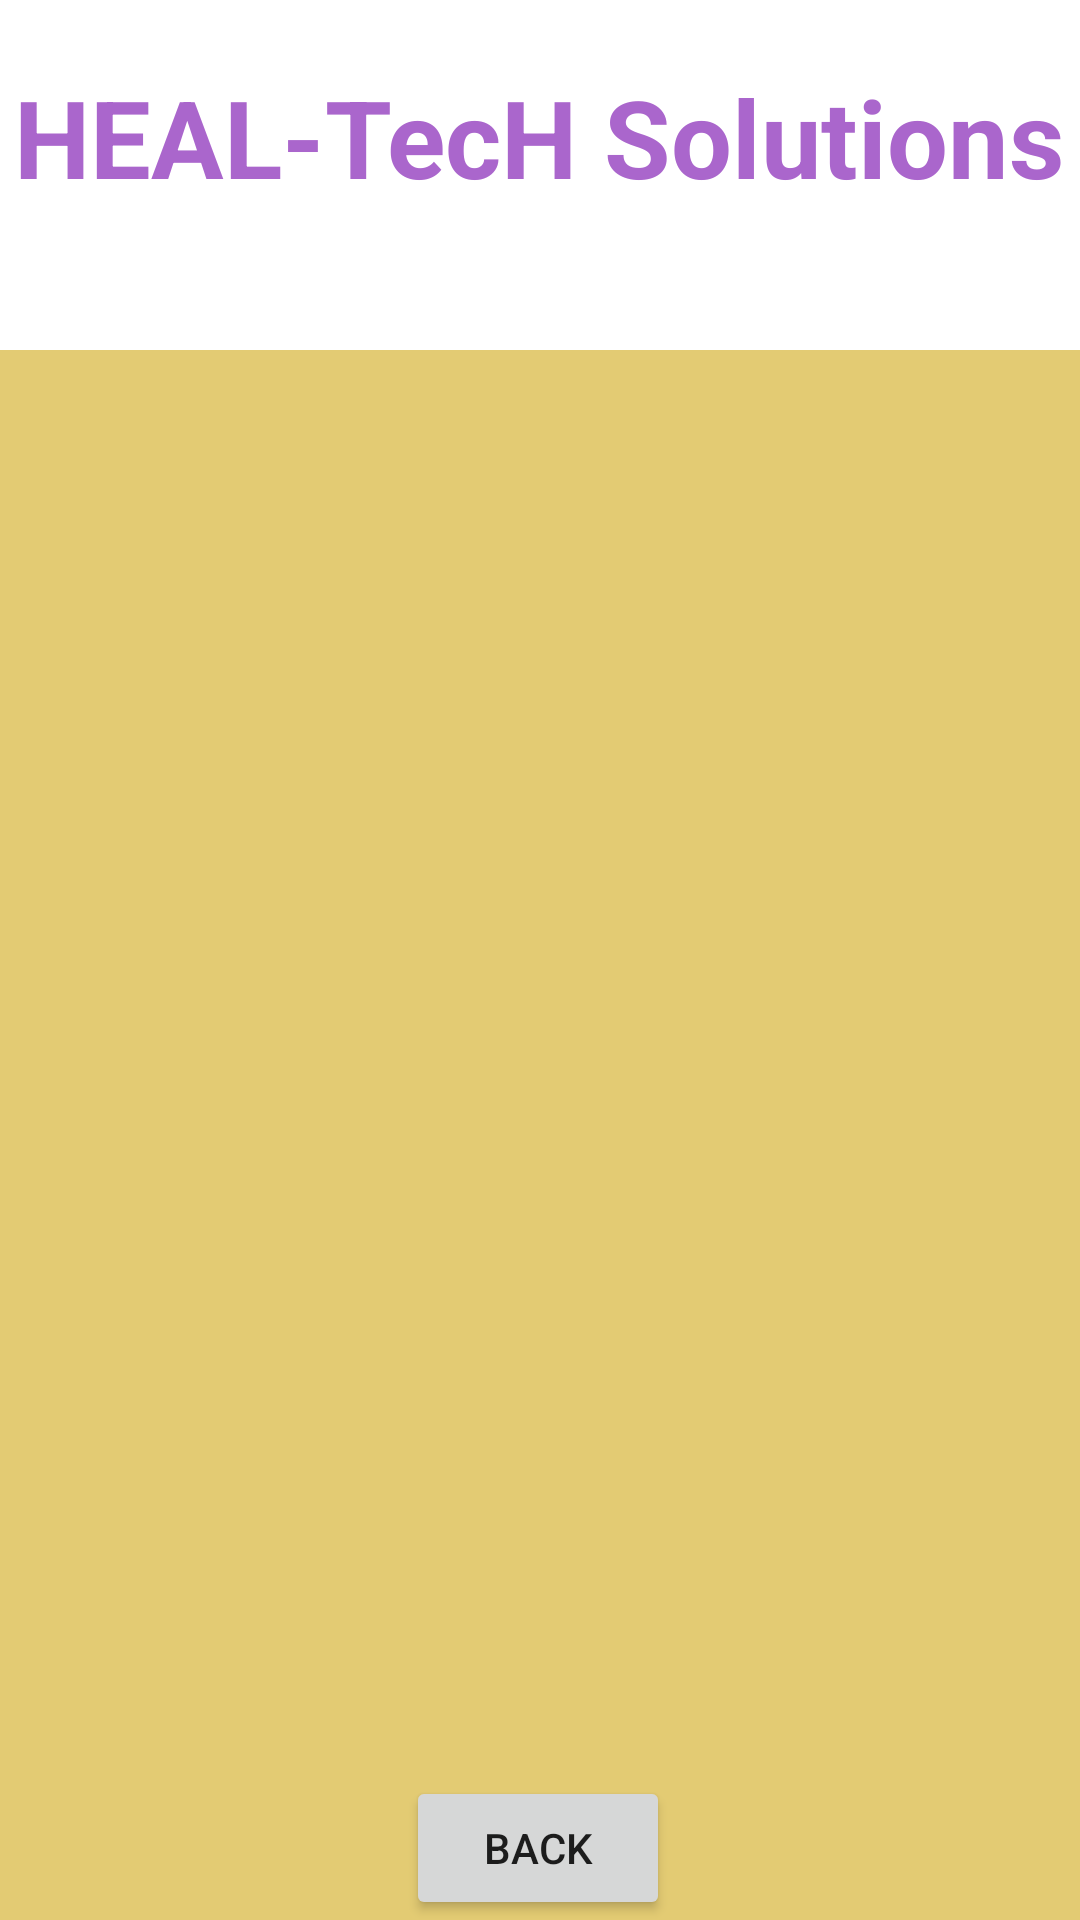

Layout XML and referenced resources for this Android screen:
<!-- AndroidManifest.xml: application theme Theme.Heal_Tech -->
<!-- res/layout/activity_order_details.xml -->
<?xml version="1.0" encoding="utf-8"?>
<androidx.constraintlayout.widget.ConstraintLayout xmlns:android="http://schemas.android.com/apk/res/android"
    xmlns:app="http://schemas.android.com/apk/res-auto"
    xmlns:tools="http://schemas.android.com/tools"
    android:layout_width="match_parent"
    android:layout_height="match_parent"
    android:background="@drawable/back1"
    tools:context=".OrderDetailsActivity">

    <TextView
        android:id="@+id/company"
        android:layout_width="wrap_content"
        android:layout_height="wrap_content"
        android:text="HEAL-TecH Solutions"
        android:textColor="@android:color/holo_purple"
        android:textSize="36sp"
        android:textStyle="bold"
        app:layout_constraintBottom_toBottomOf="parent"
        app:layout_constraintEnd_toEndOf="parent"
        app:layout_constraintHorizontal_bias="0.491"
        app:layout_constraintStart_toStartOf="parent"
        app:layout_constraintTop_toTopOf="parent"
        app:layout_constraintVertical_bias="0.036" />

    <TextView
        android:id="@+id/textViewAppTitle"
        android:layout_width="wrap_content"
        android:layout_height="wrap_content"
        android:text="Order Details"
        android:textColor="@color/white"
        android:textSize="34sp"
        android:textStyle="bold"
        app:layout_constraintBottom_toBottomOf="parent"
        app:layout_constraintEnd_toEndOf="parent"
        app:layout_constraintHorizontal_bias="0.497"
        app:layout_constraintStart_toStartOf="parent"
        app:layout_constraintTop_toBottomOf="@+id/company"
        app:layout_constraintVertical_bias="0.032" />

    <Button
        android:id="@+id/buttonODback"
        android:layout_width="wrap_content"
        android:layout_height="wrap_content"
        android:text="BACK"
        app:layout_constraintBottom_toBottomOf="parent"
        app:layout_constraintEnd_toEndOf="parent"
        app:layout_constraintHorizontal_bias="0.498"
        app:layout_constraintStart_toStartOf="parent" />

    <androidx.recyclerview.widget.RecyclerView
        android:id="@+id/recview"
        android:layout_width="393dp"
        android:layout_height="539dp"
        android:backgroundTint="#E3CB73"
        android:layout_marginStart="8dp"
        android:layout_marginEnd="8dp"
        android:background="#C6A3A3"
        android:foregroundGravity="center"
        android:foregroundTint="#83EADD"
        android:textAlignment="center"
        app:layout_constraintBottom_toTopOf="@+id/buttonODback"
        app:layout_constraintEnd_toEndOf="parent"
        app:layout_constraintHorizontal_bias="0.5"
        app:layout_constraintStart_toStartOf="parent"
        app:layout_constraintTop_toBottomOf="@+id/textViewAppTitle"
        app:layout_constraintVertical_bias="0.191" />

</androidx.constraintlayout.widget.ConstraintLayout>
<!-- resources referenced by this layout -->
<resources>
  <color name="white">#FFFFFFFF</color>
  <style name="Theme.Heal_Tech" parent="Theme.MaterialComponents.DayNight.NoActionBar">
          
          <item name="colorPrimary">@color/purple_500</item>
          <item name="colorPrimaryVariant">@color/purple_700</item>
          <item name="colorOnPrimary">@color/white</item>
          
          <item name="colorSecondary">@color/teal_200</item>
          <item name="colorSecondaryVariant">@color/teal_700</item>
          <item name="colorOnSecondary">@color/black</item>
          
          <item name="android:statusBarColor">?attr/colorPrimaryVariant</item>
          
      </style>
  <color name="purple_500">#FF6200EE</color>
  <color name="purple_700">#FF3700B3</color>
  <color name="teal_200">#FF03DAC5</color>
  <color name="teal_700">#FF018786</color>
  <color name="black">#FF000000</color>
</resources>
